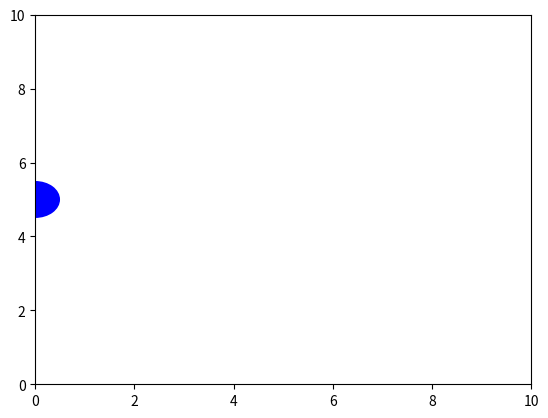

Recreate this plot in Python.
import matplotlib.pyplot as plt
import matplotlib.animation as animation
import numpy as np

# Create figure and axis
fig, ax = plt.subplots()

# Set axis limits
ax.set_xlim(0, 10)
ax.set_ylim(0, 10)

# Create a circle
circle = plt.Circle((0, 5), 0.5, fc='blue')
ax.add_patch(circle)

# Update function for animation
def update(frame):
    circle.center = (frame, 5)
    return circle,

# Create animation
ani = animation.FuncAnimation(
    fig,
    update,
    frames=np.linspace(0, 10, 100),
    interval=50
)

plt.show()
